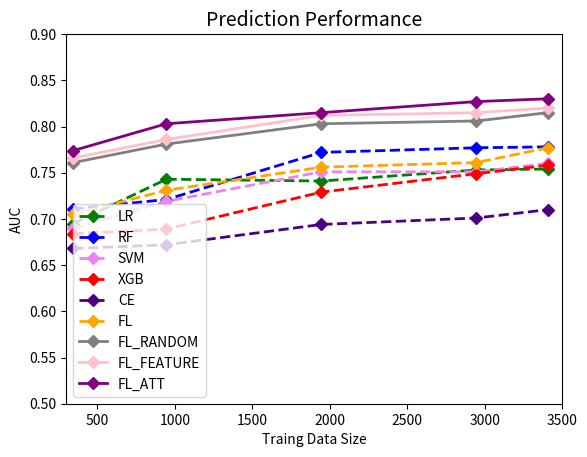

The matplotlib source for this figure:
import numpy as np
import matplotlib.pyplot as plt

size = [345,945,1945,2945,3405]

train_lr = [0.695,0.743,0.741,0.753,0.754]

train_rf = [0.711,0.721,0.772,0.777,0.778]

train_svm = [0.690,0.719,0.751,0.751,0.760]

train_xgb = [0.684,0.689,0.729,0.749,0.758]

CE=[0.668, 0.672,0.694,0.701,0.710]

FL=[0.705,0.731,0.756,0.761,0.777]

FL_random = [0.761,0.781,0.803,0.806,0.815]

FL_feature = [0.766,0.786,0.812,0.815,0.820]

FL_ATT = [0.774,0.803,0.815,0.827,0.830]

plt.xlabel("Traing Data Size")
plt.ylabel("AUC")
plt.title("Prediction Performance", fontsize=14)
plt.xlim(300, 3500)
plt.ylim(0.5, 0.9)
#x = [0.0, 1.0]

plt.plot(size, train_lr, "D",color='green', linewidth=2, linestyle='dashed',label='LR')
plt.plot(size, train_rf,"D",color='blue',linestyle='dashed',linewidth=2,label='RF')
plt.plot(size,train_svm,"D",color='violet',linestyle='dashed',linewidth=2,label='SVM')
plt.plot(size,train_xgb,"D",color='red',linestyle='dashed',linewidth=2,label='XGB')
plt.plot(size,CE,"D",color='indigo',linestyle='dashed',linewidth=2,label='CE')
plt.plot(size,FL,"D",color='orange',linestyle='dashed',linewidth=2,label='FL')
#plt.plot(fp_total_ce,tp_total_ce,color='indigo',linestyle='dashed',linewidth=2,label='CE(AUC=0.743)')
#plt.plot(recall_total_fl,precision_total_fl,color='orange',linestyle='dashed',linewidth=2,label='FL(AUPRC=0.604)')
plt.plot(size,FL_random,"D",color='gray',linestyle='solid',linewidth=2,label='FL_RANDOM')
plt.plot(size,FL_feature,"D",color='pink',linestyle='solid',linewidth=2,label='FL_FEATURE')
plt.plot(size,FL_ATT,"D",color='purple',linestyle='solid',linewidth=2,label='FL_ATT')

plt.legend(loc='lower left')
plt.show()